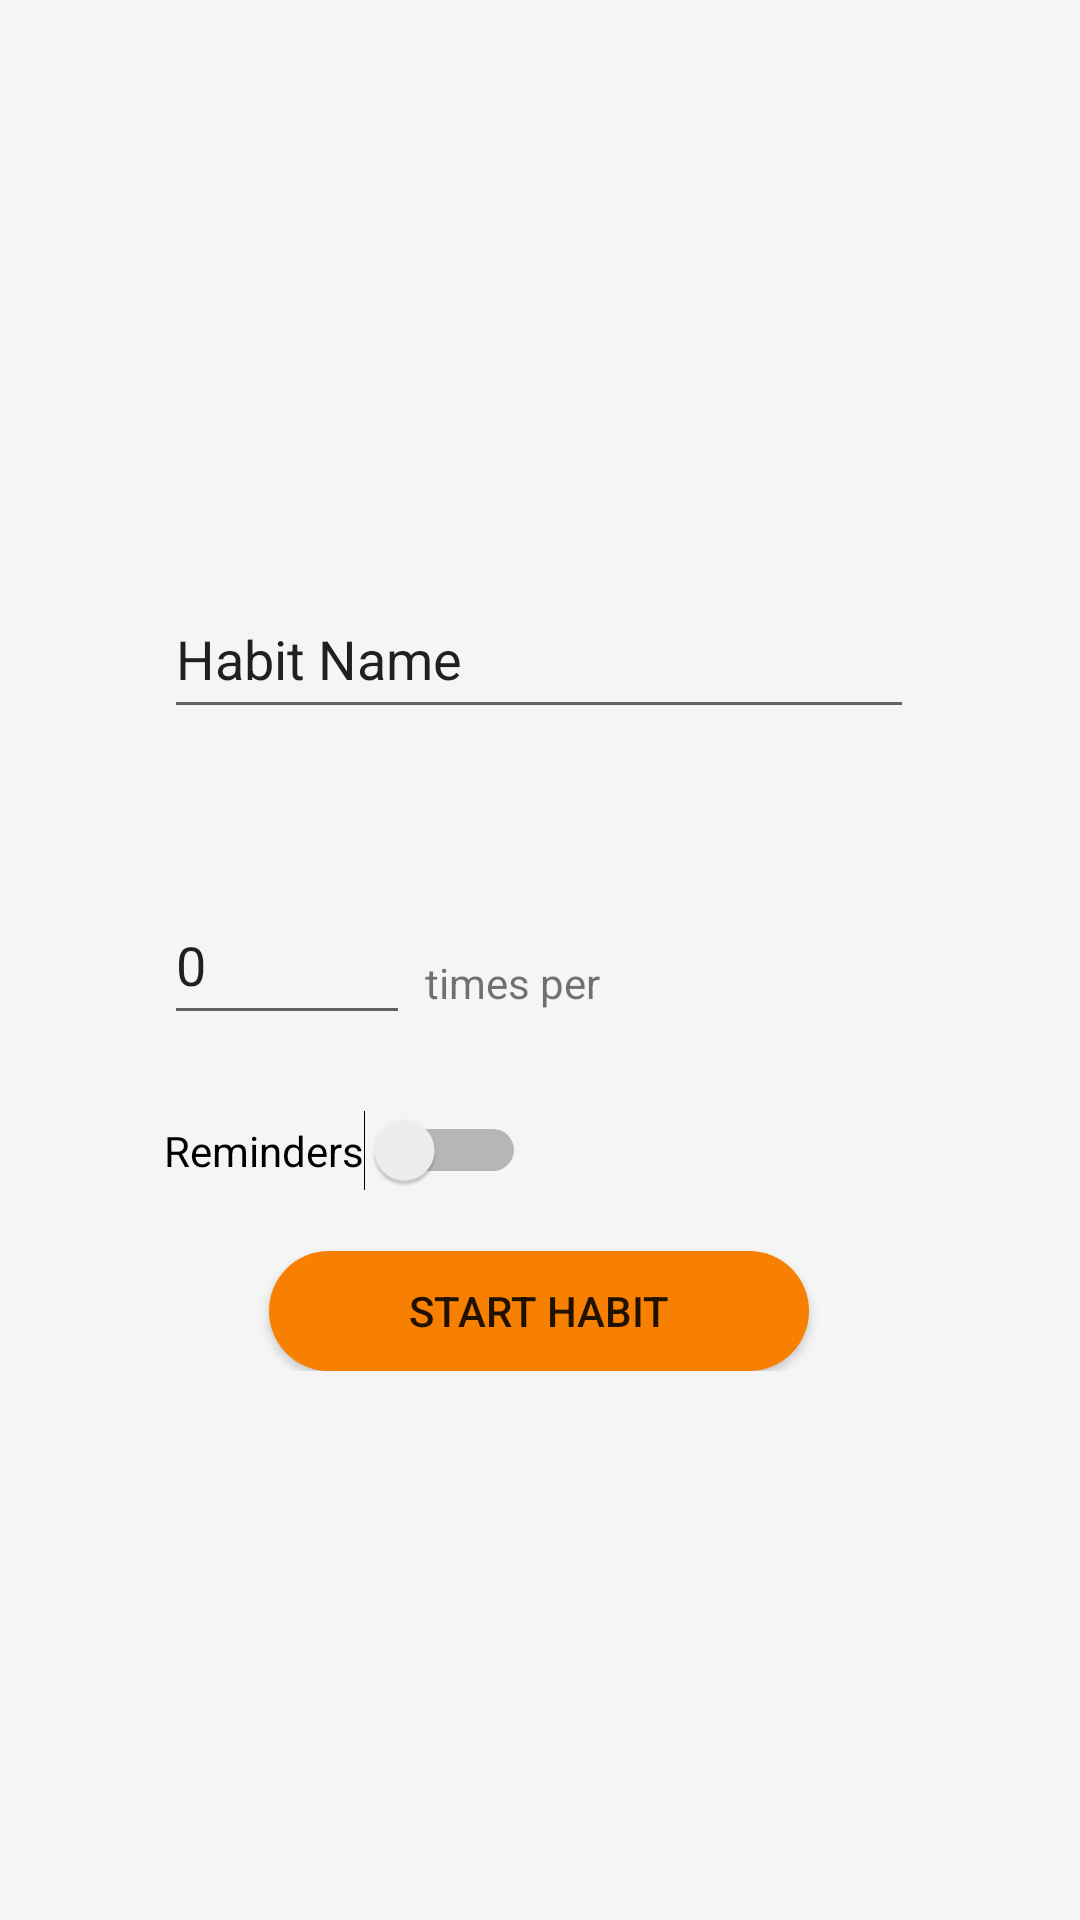

Android layout source for this screen:
<!-- AndroidManifest.xml: application theme AppTheme -->
<!-- res/layout/edit_habit_alert.xml -->
<?xml version="1.0" encoding="utf-8"?>
<RelativeLayout
    android:layout_height="match_parent"
    android:layout_width="match_parent"
    xmlns:android="http://schemas.android.com/apk/res/android"
    android:background="#f5f5f5">

<RelativeLayout
    android:id="@+id/dialogueRelativeLayout"
    android:layout_height="wrap_content"
    android:layout_width="wrap_content"
    android:layout_centerInParent="true"
    xmlns:android="http://schemas.android.com/apk/res/android"
    android:background="#f5f5f5">

    <EditText
        android:id="@+id/habitName"
        android:selectAllOnFocus="true"
        android:layout_centerHorizontal="true"
        android:layout_marginTop="10dp"
        android:layout_width="250dp"
        android:layout_height="50dp"
        android:text="Habit Name"/>

    <EditText
        android:id="@+id/habitFrequency"
        android:selectAllOnFocus="true"
        android:layout_width="82dp"
        android:layout_height="50dp"
        android:layout_below="@+id/habitName"
        android:layout_alignLeft="@+id/habitName"
        android:layout_marginTop="52dp"
        android:text="0"
        android:inputType="number"/>
    <TextView
        android:id="@+id/timesPer"
        android:layout_marginTop="75dp"
        android:layout_marginLeft="5dp"
        android:layout_height="20dp"
        android:layout_width="wrap_content"
        android:text="times per"
        android:layout_alignBottom="@+id/habitFrequency"
        android:layout_below="@+id/habitName"
        android:layout_toRightOf="@+id/habitFrequency"/>

    <Spinner
        android:id="@+id/editFreqSpinner"
        android:background="#FFFFFF"
        android:layout_width="99dp"
        android:layout_height="wrap_content"
        android:layout_below="@id/habitName"
        android:layout_marginLeft="10dp"
        android:layout_marginTop="75dp"
        android:layout_toRightOf="@+id/timesPer" />

    <Switch
        android:id="@+id/reminderSwitch"
        android:layout_width="wrap_content"
        android:layout_height="wrap_content"
        android:layout_marginTop="25dp"
        android:text="Reminders"
        android:layout_alignLeft="@+id/habitFrequency"
        android:layout_below="@id/habitFrequency"/>
    <Button
        android:id="@+id/createHabitButton"
        android:layout_width="180dp"
        android:layout_height="40dp"
        android:text="Start Habit"
        android:background="@drawable/round_btn"
        android:layout_marginTop="20dp"
        android:layout_below="@id/reminderSwitch"
        android:layout_centerHorizontal="true"
        />

</RelativeLayout>
</RelativeLayout>
<!-- resources referenced by this layout -->
<resources>
  <!-- drawable round_btn (drawable) -->
  <?xml version="1.0" encoding="utf-8"?>
  <shape xmlns:android="http://schemas.android.com/apk/res/android"
      android:shape="rectangle">
      <solid android:color="@color/colorAccent" />
      <corners android:bottomRightRadius="20dp"
          android:bottomLeftRadius="20dp"
          android:topRightRadius="20dp"
          android:topLeftRadius="20dp"
          />
  </shape>
  <style name="AppTheme" parent="Theme.AppCompat.Light.DarkActionBar">
          
          <item name="colorPrimary">@color/colorPrimary</item>
          <item name="colorPrimaryDark">@color/colorPrimaryDark</item>
          <item name="colorAccent">@color/colorAccent</item>
      </style>
  <color name="colorAccent">#f78000</color>
  <color name="colorPrimary">#FFFFFF</color>
  <color name="colorPrimaryDark">#2055f5</color>
</resources>
